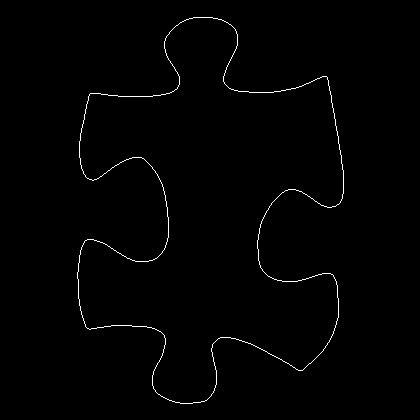

The table this chart was drawn from, first rows:
77, 272
77, 273
77, 274
77, 275
77, 276
77, 277
77, 278
78, 279
78, 280
78, 281
78, 282
78, 283
78, 284
78, 285
78, 286
78, 287
78, 288
78, 289
78, 290
78, 291
78, 292
78, 293
78, 294
78, 295
78, 296
78, 297
78, 298
79, 299
79, 300
79, 301
79, 302
79, 303
79, 304
79, 305
80, 306
80, 307
80, 308
80, 309
80, 310
81, 311
81, 312
81, 313
81, 314
82, 315
82, 316
82, 317
83, 318
83, 319
83, 320
84, 321
84, 322
84, 323
85, 324
85, 325
85, 326
86, 327
87, 328
88, 328
89, 329
90, 329
91, 328
... 1,463 more rows
